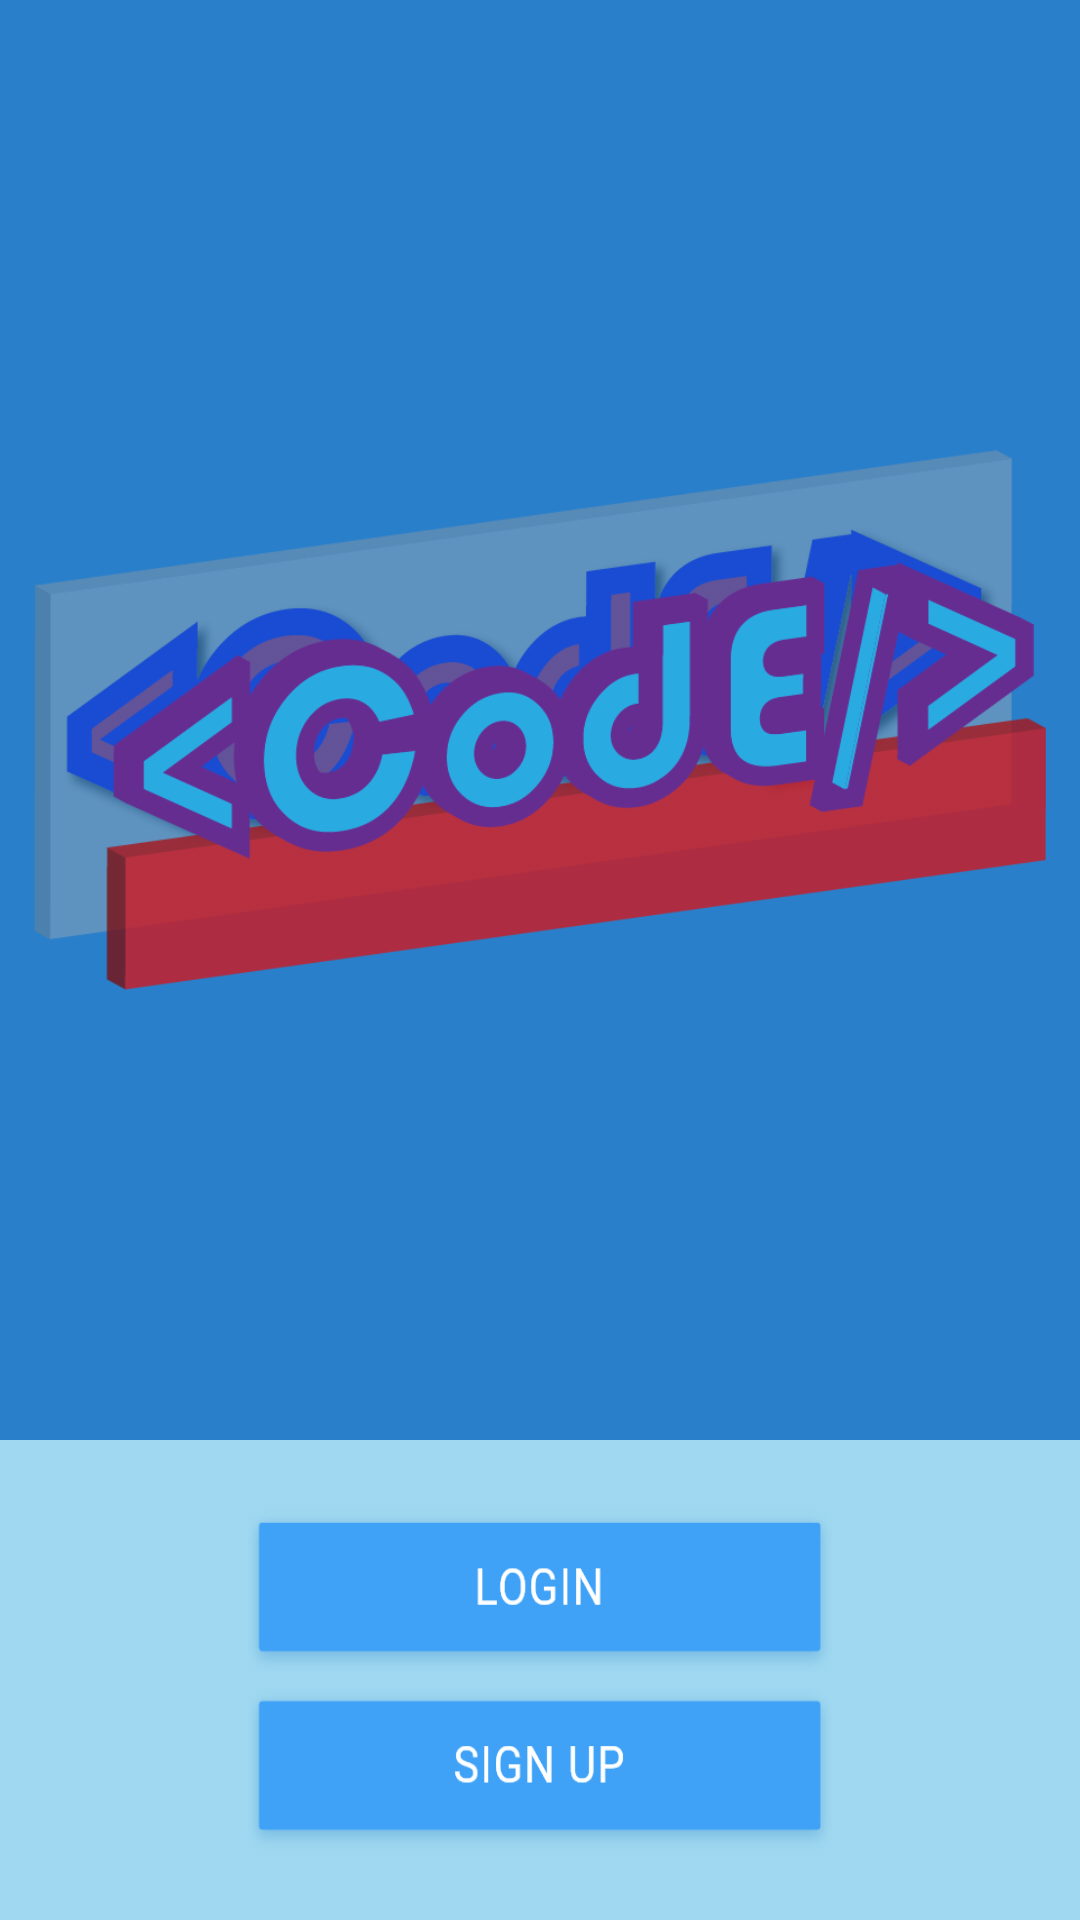

Write the Android layout XML for this screen, with the resource values it uses.
<!-- AndroidManifest.xml: application theme Theme.MainActivity -->
<!-- res/layout/activity_main.xml -->
<?xml version="1.0" encoding="utf-8"?>
<LinearLayout xmlns:android="http://schemas.android.com/apk/res/android"
    xmlns:app="http://schemas.android.com/apk/res-auto"
    xmlns:tools="http://schemas.android.com/tools"
    android:layout_width="match_parent"
    android:layout_height="match_parent"
    android:orientation="vertical"
    tools:context=".MainActivity">

    <LinearLayout
        android:layout_width="match_parent"
        android:layout_height="480dp"
        android:background="@drawable/top_background_main"
        android:orientation="vertical"
        android:gravity="center">

        <ImageView
            android:layout_width="350dp"
            android:layout_height="180dp"
            android:src="@drawable/logo" />
    </LinearLayout>

    <LinearLayout
        android:layout_width="match_parent"
        android:layout_height="match_parent"
        android:background="@drawable/bottom_background_main"
        android:gravity="center"
        android:orientation="vertical">

        <Button
            android:id="@+id/login_button"
            android:layout_width="200dp"
            android:layout_height="60dp"
            android:background="@drawable/login_button" />

        <Button
            android:id="@+id/register_button"
            android:layout_width="200dp"
            android:layout_height="60dp"
            android:background="@drawable/register_button" />

    </LinearLayout>
</LinearLayout>
<!-- resources referenced by this layout -->
<resources>
  <!-- drawable bottom_background_main: png bitmap (drawable, 3196 bytes) -->
  <!-- drawable login_button: png bitmap (drawable-v24, 9489 bytes) -->
  <!-- drawable logo: png bitmap (drawable-v24, 56770 bytes) -->
  <!-- drawable register_button: png bitmap (drawable-v24, 9938 bytes) -->
  <!-- drawable top_background_main: png bitmap (drawable, 3865 bytes) -->
  <style name="Theme.MainActivity" parent="Theme.AppCompat.Light">
          
          <item name="colorPrimary">@color/purple_500</item>
          <item name="colorPrimaryVariant">@color/purple_700</item>
          <item name="colorOnPrimary">@color/white</item>
          
          <item name="colorSecondary">@color/teal_200</item>
          <item name="colorSecondaryVariant">@color/teal_700</item>
          <item name="colorOnSecondary">@color/black</item>
          
          <item name="android:statusBarColor" tools:targetApi="l">?attr/colorPrimaryVariant</item>
          
  
          
          <item name="windowActionBar">false</item>
          <item name="windowNoTitle">true</item>
  
          
          
          <item name="android:windowFullscreen">true</item>
      </style>
  <color name="purple_500">#FF6200EE</color>
  <color name="purple_700">#FF3700B3</color>
  <color name="white">#FFFFFFFF</color>
  <color name="teal_200">#FF03DAC5</color>
  <color name="teal_700">#FF018786</color>
  <color name="black">#FF000000</color>
</resources>
